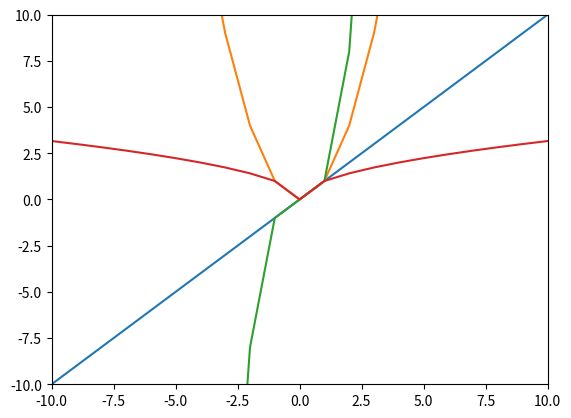

Python code for this plot:
import numpy as np
from matplotlib import pyplot as plt

def main():
	plt.axis([-10, 10, -10, 10]) # Adjust axis limits for various functions
	plt.ion()
	plt.show()

	x = np.arange(-10, 11)

	# Plot different mathematical functions
	for function_name in ["Linear", "Quadratic", "Cubic", "Square Root"]:
		if function_name == "Linear":
			y = x
		elif function_name == "Quadratic":
			y = x**2
		elif function_name == "Cubic":
			y = x**3
		elif function_name == "Square Root":
			y = np.sqrt(np.abs(x))

		plt.plot(x, y, label=function_name)
		plt.draw()
		plt.pause(0.001)
		input("Press [enter] to continue.")

if __name__ == '__main__':
	main()
